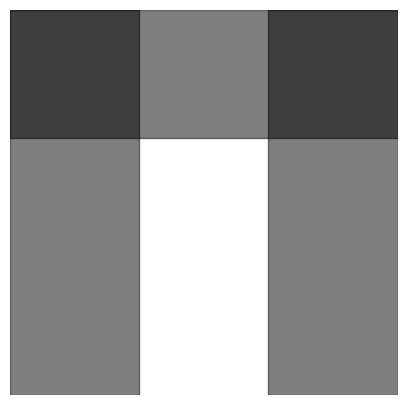

Python code for this plot: (Note: this script raises an exception after producing the figure.)
import numpy as np
import matplotlib.pyplot as plt
import matplotlib.patches as patches

class GTable:
    def __init__(self, rows_units, cols_units):
        self.rows = len(rows_units)
        self.cols = len(cols_units)
        self.grobs = []

    def __len__(self):
        return self.rows

    def add_grob(self, grob, t=None, b=None, l=None, r=None):
        # R's gtable coordinates are 1-indexed.
        # We store the spans: top, bottom, left, right.
        # If only t is provided, it occupies one row.
        # If only l is provided, it occupies one column.
        top = t if t is not None else 1
        bottom = b if b is not None else top
        left = l if l is not None else 1
        right = r if r is not None else left
        
        self.grobs.append({'grob': grob, 't': top, 'b': bottom, 'l': left, 'r': right})
        return self

    def add_cols(self, units, index=None):
        # index: 0 for left, -1 (or None) for right, 1+ for specific position
        # Note: R's gtable_add_cols index logic:
        # index=1 means add before column 1? No, in R gtable, 
        # index 1 means it's inserted at position 1, shifting others.
        # -1 is the default (append to right).
        
        new_cols_count = len(units) if isinstance(units, list) else 1
        
        if index is None or index == -1:
            # Append to right
            self.cols += new_cols_count
            # Grobs spanning to the rightmost edge expand
            for g in self.grobs:
                if g['r'] == self.cols - new_cols_count:
                    g['r'] += new_cols_count
        elif index == 0:
            # Add to left
            self.cols += new_cols_count
            for g in self.grobs:
                g['l'] += new_cols_count
                g['r'] += new_cols_count
        else:
            # Add in the middle (at index)
            # Grobs to the right of the insertion point shift
            # Grobs spanning across the insertion point expand
            self.cols += new_cols_count
            for g in self.grobs:
                if g['l'] >= index:
                    g['l'] += new_cols_count
                    g['r'] += new_cols_count
                elif g['r'] >= index:
                    g['r'] += new_cols_count
        
        return GTable(None, None) # To be replaced by self logic

    def __repr__(self):
        return f"gtable with {self.rows} rows and {self.cols} cols"

def gtable_add_grob(tab, grob, **kwargs):
    return tab.add_grob(grob, **kwargs)

def gtable_add_cols(tab, units, index=-1):
    # The R function returns the modified table
    # To match Python's object modification but R's return style:
    if isinstance(units, float) or isinstance(units, int):
        units = [units]
    
    # Actual logic embedded in the method for simplicity
    tab.add_cols(units, index)
    return tab

def dim(tab):
    return (tab.rows, tab.cols)

def plot(tab):
    fig, ax = plt.subplots(figsize=(5, 5))
    ax.set_xlim(0, tab.cols)
    ax.set_ylim(0, tab.rows)
    ax.invert_yaxis() # R's top=1 is the top of the plot
    ax.axis('off')
    
    for g in tab.grobs:
        # Map 1-indexed spans to 0-indexed coordinates
        # left is the start x, right is the end x
        # top is start y, bottom is end y
        x = g['l'] - 1
        y = g['t'] - 1
        width = g['r'] - g['l'] + 1
        height = g['b'] - g['t'] + 1
        rect = patches.Rectangle((x, y), width, height, color='#00000080', fill=True)
        ax.add_patch(rect)
    
    plt.show()

# Setup
rect = "rectGrob" # Placeholder for the grob object
tab = GTable([1, 1, 1], [1, 1, 1])
tab = gtable_add_grob(tab, rect, t=1, l=1, r=3)
tab = gtable_add_grob(tab, rect, t=1, b=3, l=1)
tab = gtable_add_grob(tab, rect, t=1, b=3, l=3)

print(dim(tab))
plot(tab)

# Grobs will continue to span over new rows if added in the middle
tab2 = gtable_add_cols(tab, 1, 1)
print(dim(tab2))
plot(tab2)

# But not when added to left (0) or right (-1, the default)
tab3 = gtable_add_cols(tab, 1)
tab3 = gtable_add_cols(tab3, 1, 0)
print(dim(tab3))
plot(tab3)
